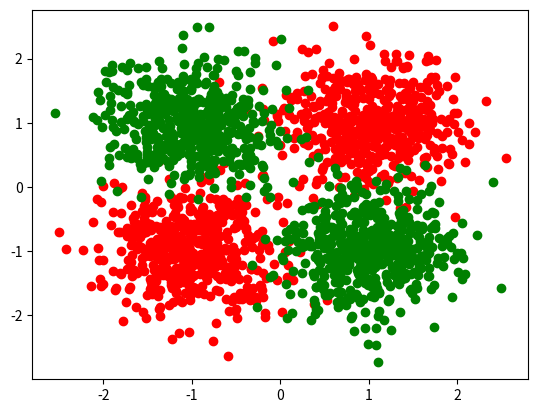

Generate this figure with matplotlib:
import random
import matplotlib.pyplot as plt


def generate_data_around_line(m, b, start, end, num_pts, sd):
    above_line = []
    below_line = []
    for _ in range(num_pts):
        x1 = random.random() * (end - start) + start
        noise1 = random.gauss(b + 3 * sd, sd)
        x2 = random.random() * (end - start) + start
        noise2 = random.gauss(b - 3 * sd, sd)
        above_line.append((x1, m * x1 + noise1))
        below_line.append((x2, m * x2 + noise2))
    return above_line, below_line

def generate_data_around_4_points(p1, p2, p3, p4, num_pts, sd):
    class1 = []
    class2 = []
    for _ in range(num_pts):
        for pt in [p1, p2]:
            x = pt[0] + random.gauss(0, sd)
            y = pt[1] + random.gauss(0, sd)
            class1.append((x, y))
        for pt in [p3, p4]:
            x = pt[0] + random.gauss(0, sd)
            y = pt[1] + random.gauss(0, sd)
            class2.append((x, y))
    return class1, class2

if __name__ == '__main__':
    num_points = 500
    # g1, g2 = generate_data_around_line(1.5, 0, -1, 1, num_points, 0.5)
    g1, g2 = generate_data_around_4_points((-1, -1), (1, 1), (1, -1), (-1, 1), num_points, 0.5)
    # with open("data_clumped_4_point_test.txt", mode="w") as f:
    #     f.write(str(num_points))
    #     for point in g1:
    #         f.write("\n{0:.3f} {1:.3f}".format(point[0], point[1]))
    #     for point in g2:
    #         f.write("\n{0:.3f} {1:.3f}".format(point[0], point[1]))

    plt.scatter([pt[0] for pt in g1], [pt[1] for pt in g1], color="red")
    plt.scatter([pt[0] for pt in g2], [pt[1] for pt in g2], color="green")
    plt.show()
